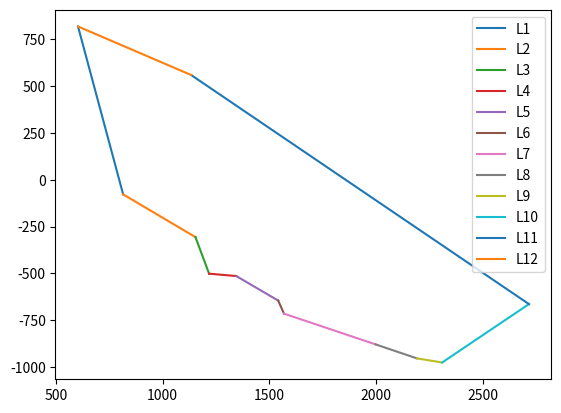

Write Python code to recreate this figure.
import matplotlib.pyplot as plt

def polygon_area(points):
    n = len(points)
    area = 0.0
    for i in range(n):
        j = (i + 1) % n
        area += points[i][0] * points[j][1]
        area -= points[j][0] * points[i][1]
    area = abs(area) / 2.0
    return area

# Definición de los puntos del polígono
points = [
    (603.87, 818.61),
    (815.278331884383, -78.1577178120667),
    (1153.93768246152, -306.233876729812),
    (1217.91340197405, -501.500713936887),
    (1345.09929959985, -514.216839334081),
    (1541.62559760689, -645.224969965924),
    (1568.74455508656, -714.989464124598),
    (1998.37685984082, -879.35516222352),
    (2192.07767156003, -954.122885469045),
    (2309.81747534986, -975.807373093402),
    (2716.23561010679, -664.015587857317),
    (1133.97751131438, 559.282948398585)
]

# Creación de la figura y los ejes
fig, ax = plt.subplots()

# Graficar cada línea usando los puntos de inicio y final
n = len(points)
for i in range(n):
    start_point = points[i]
    end_point = points[(i + 1) % n]
    x_values = [start_point[0], end_point[0]]
    y_values = [start_point[1], end_point[1]]
    ax.plot(x_values, y_values, label=f"L{i+1}")

# Calcular el área del polígono
area = polygon_area(points)
print(f"Área del polígono: {area} unidades cuadradas")

# Agregar leyenda y mostrar la gráfica
ax.legend()
plt.show()

